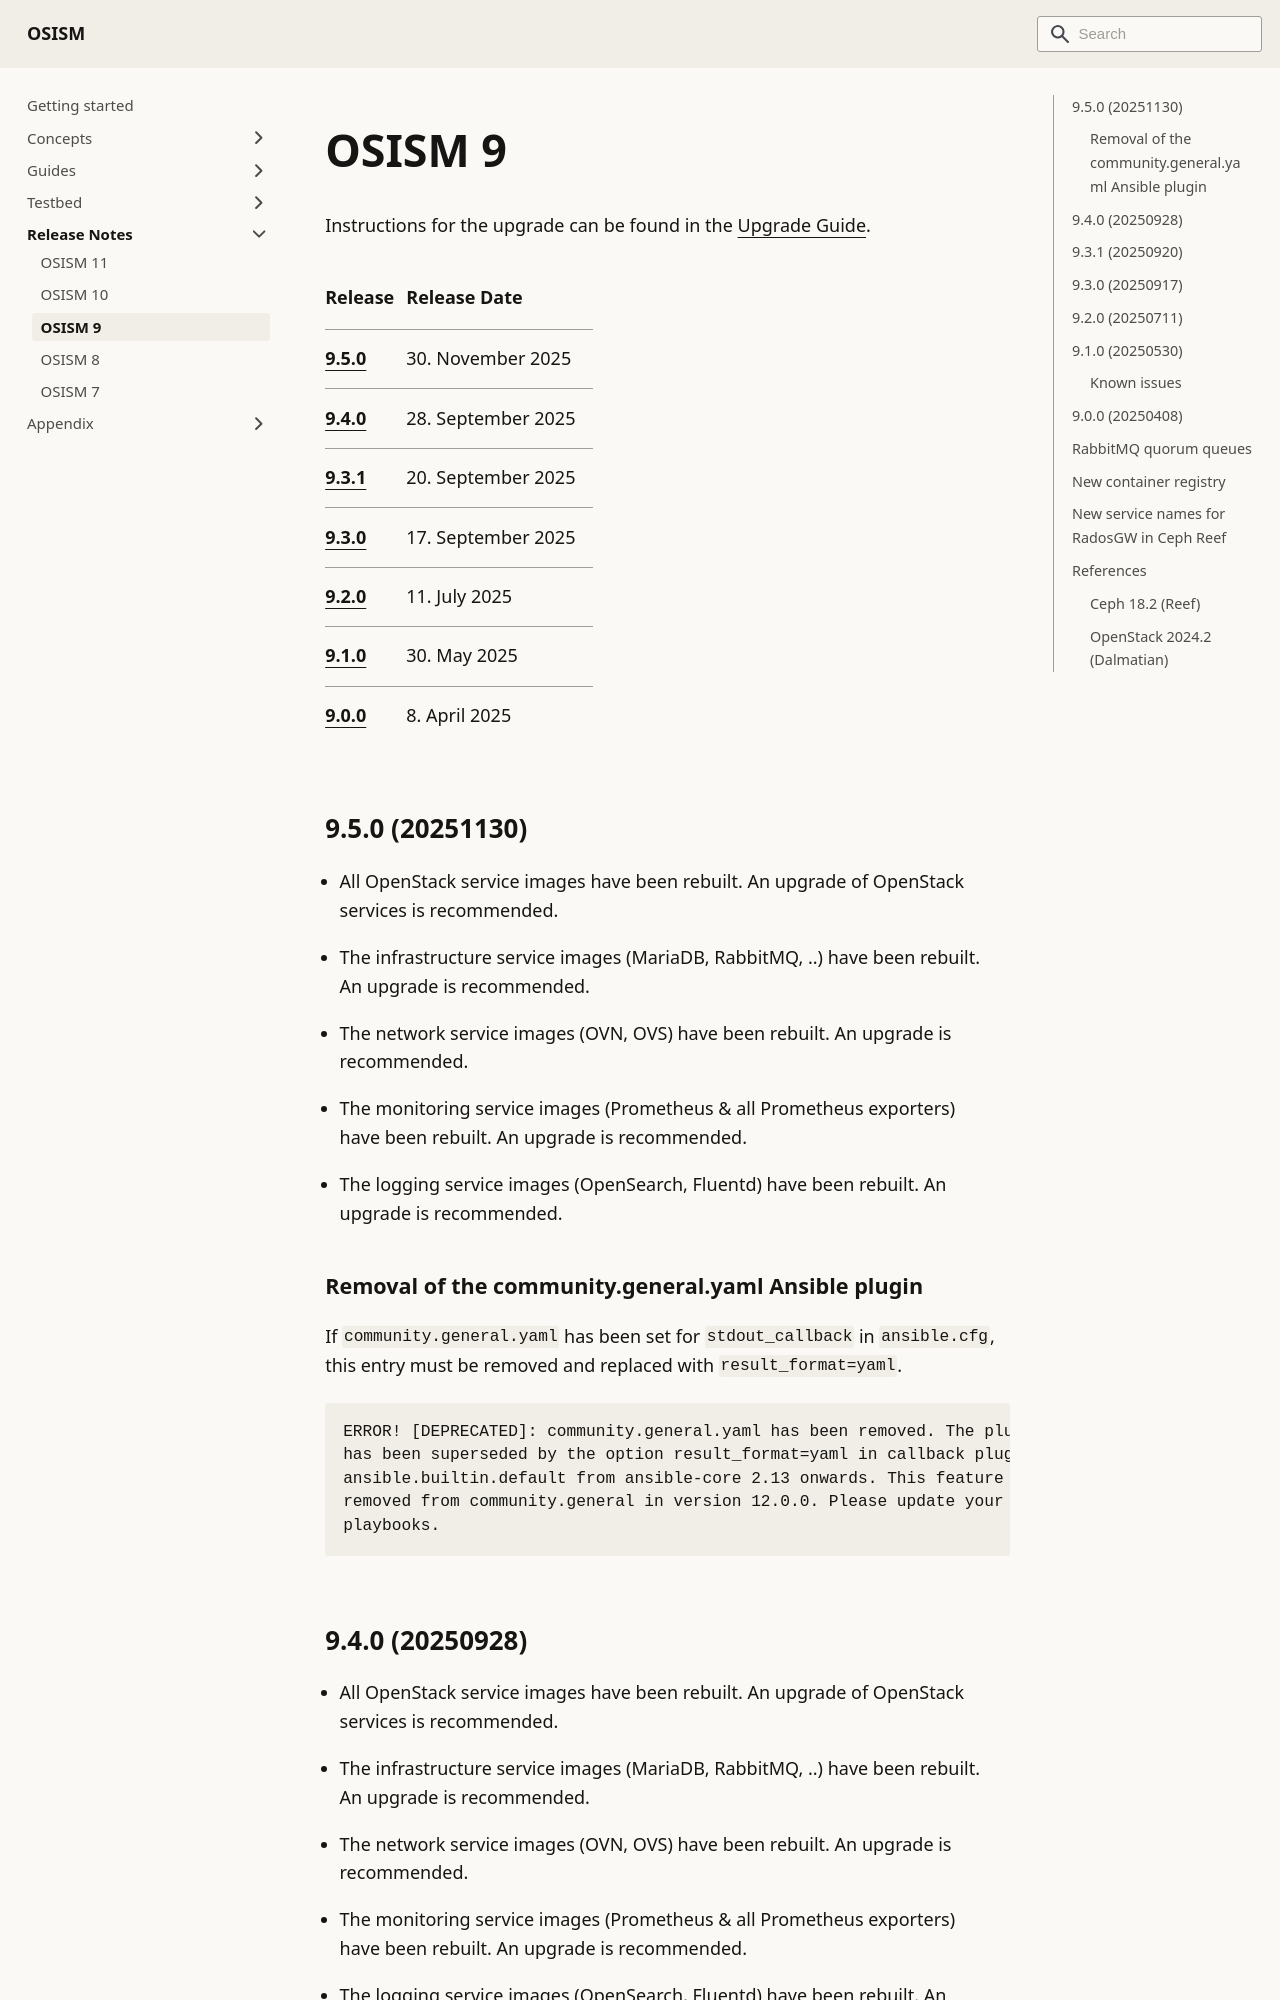

repository: osism/osism.github.io · page: docs/release-notes/osism-9/index.html · generator: docusaurus

---
sidebar_label: OSISM 9
sidebar_position: 20
---

# OSISM 9

Instructions for the upgrade can be found in the [Upgrade Guide](../guides/upgrade-guide/manager.mdx).

| Release                | Release Date       |
|:-----------------------|:-------------------|
| [9.5.0](#950-20251130) | 30. November 2025  |
| [9.4.0](#940-20250928) | 28. September 2025 |
| [9.3.1](#931-20250920) | 20. September 2025 |
| [9.3.0](#930-20250917) | 17. September 2025 |
| [9.2.0](#920-20250711) | 11. July 2025      |
| [9.1.0](#910-20250530) | 30. May 2025       |
| [9.0.0](#900-20250408) | 8. April 2025      |

## 9.5.0 (20251130)

* All OpenStack service images have been rebuilt. An upgrade of OpenStack services is recommended.

* The infrastructure service images (MariaDB, RabbitMQ, ..) have been rebuilt. An upgrade is recommended.

* The network service images (OVN, OVS) have been rebuilt. An upgrade is recommended.

* The monitoring service images (Prometheus & all Prometheus exporters) have been rebuilt. An upgrade is recommended.

* The logging service images (OpenSearch, Fluentd) have been rebuilt. An upgrade is recommended.

### Removal of the community.general.yaml Ansible plugin

If `community.general.yaml` has been set for `stdout_callback` in `ansible.cfg`,
this entry must be removed and replaced with `result_format=yaml`.

```text
ERROR! [DEPRECATED]: community.general.yaml has been removed. The plugin
has been superseded by the option result_format=yaml in callback plugin
ansible.builtin.default from ansible-core 2.13 onwards. This feature was
removed from community.general in version 12.0.0. Please update your
playbooks.
```
